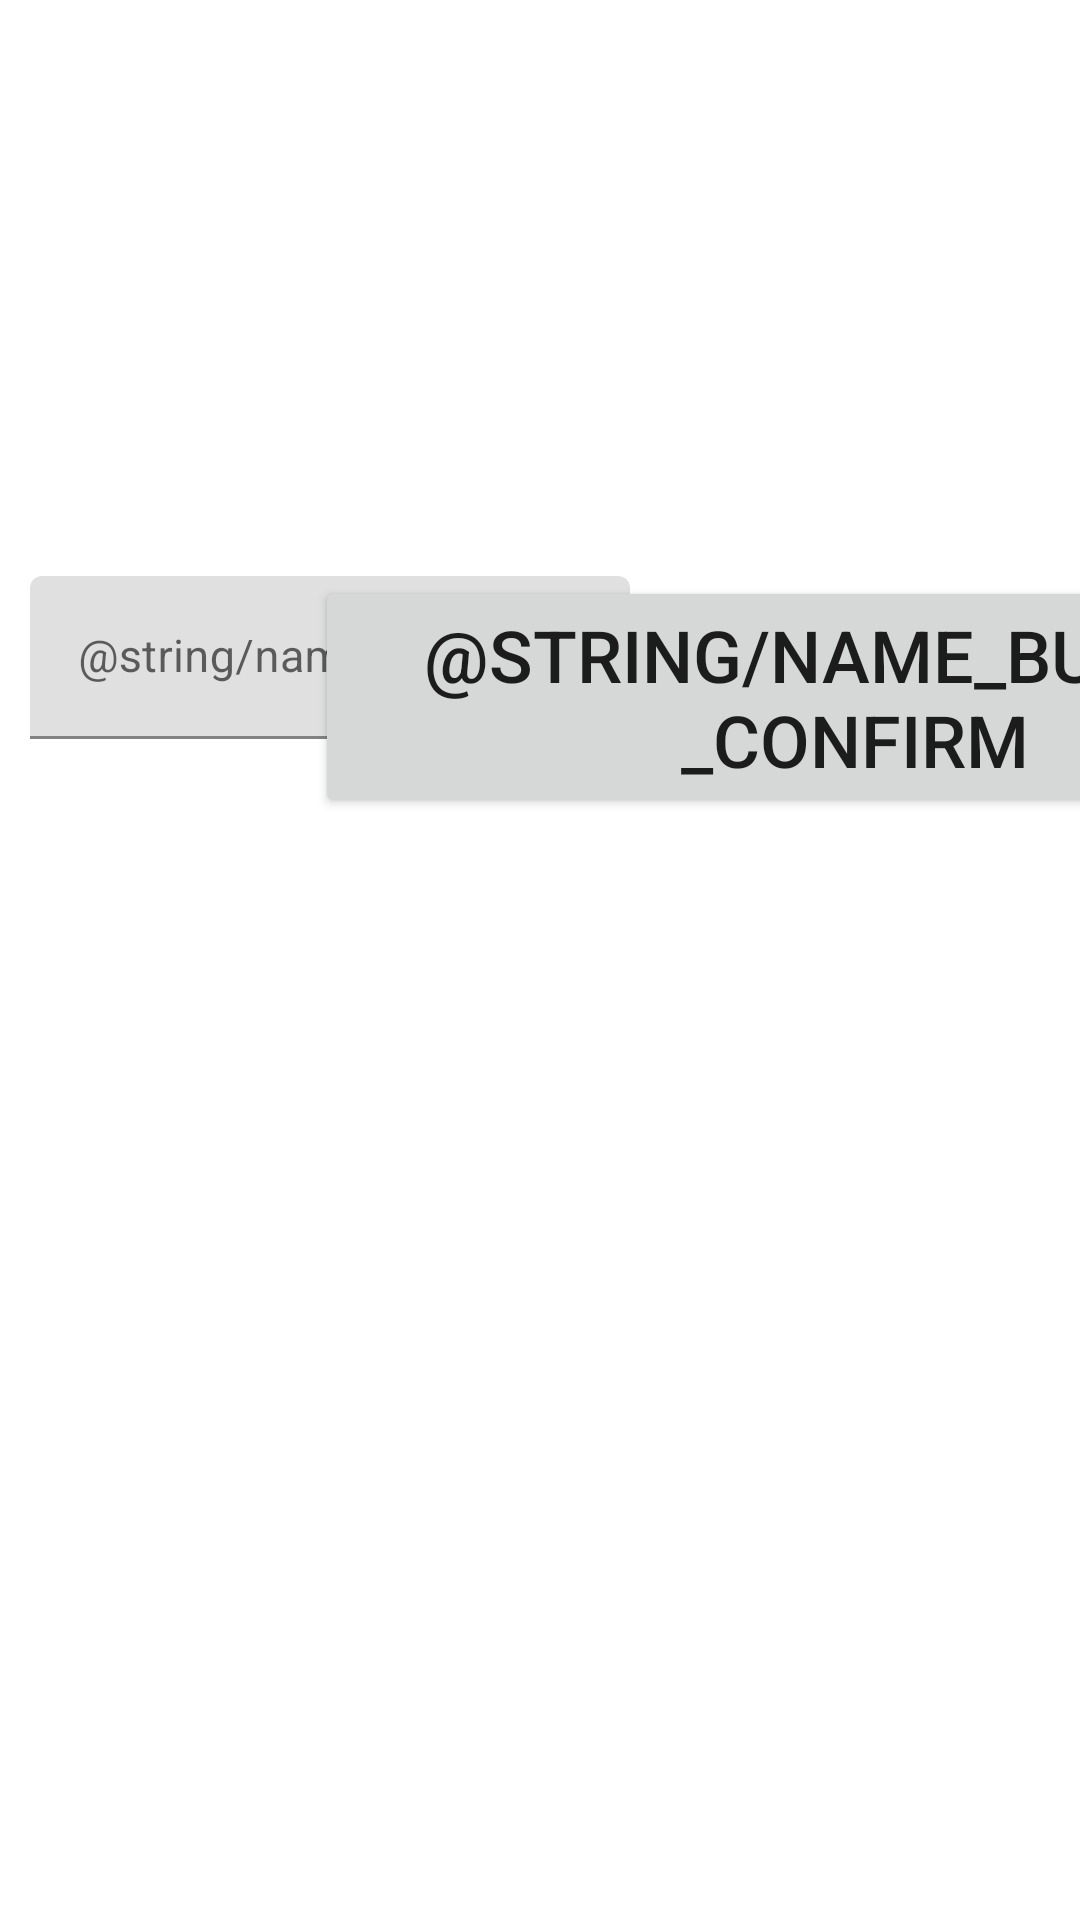

Layout XML and referenced resources for this Android screen:
<!-- AndroidManifest.xml: application theme Theme.TestCalculator -->
<!-- res/layout/activity_main.xml -->
<?xml version="1.0" encoding="utf-8"?>
<androidx.constraintlayout.widget.ConstraintLayout xmlns:android="http://schemas.android.com/apk/res/android"
    xmlns:app="http://schemas.android.com/apk/res-auto"
    xmlns:tools="http://schemas.android.com/tools"
    android:layout_width="match_parent"
    android:layout_height="match_parent"
    tools:context=".MainActivity">

    <com.google.android.material.textfield.TextInputLayout
        android:id="@+id/layout_name"
        android:layout_width="200dp"
        android:layout_height="wrap_content"
        android:layout_marginStart="10dp"
        android:focusable="true"
        android:focusableInTouchMode="true"
        app:layout_constraintStart_toStartOf="parent"
        app:layout_constraintTop_toTopOf="@+id/guideline">

        <EditText
            android:id="@+id/edit_name"
            android:layout_width="match_parent"
            android:layout_height="wrap_content"
            android:hint="@string/name_text_hint"
            android:textColor="#000000"
            android:textSize="15sp" />
    </com.google.android.material.textfield.TextInputLayout>

    <Button
        android:id="@+id/btn_name_confirm"
        android:layout_width="wrap_content"
        android:layout_height="wrap_content"
        android:text="@string/name_button_confirm"
        android:textSize="24dp"
        app:layout_constraintEnd_toEndOf="parent"
        app:layout_constraintStart_toEndOf="@+id/layout_name"
        app:layout_constraintTop_toTopOf="@+id/layout_name"
        tools:ignore="MissingConstraints" />

    <androidx.constraintlayout.widget.Guideline
        android:id="@+id/guideline"
        android:layout_width="wrap_content"
        android:layout_height="wrap_content"
        android:orientation="horizontal"
        app:layout_constraintGuide_percent="0.3" />

</androidx.constraintlayout.widget.ConstraintLayout>
<!-- resources referenced by this layout -->
<resources>
  <style name="Theme.TestCalculator" parent="Theme.MaterialComponents.DayNight.DarkActionBar">
          
          <item name="colorPrimary">@color/purple_500</item>
          <item name="colorPrimaryVariant">@color/purple_700</item>
          <item name="colorOnPrimary">@color/white</item>
          
          <item name="colorSecondary">@color/teal_200</item>
          <item name="colorSecondaryVariant">@color/teal_700</item>
          <item name="colorOnSecondary">@color/black</item>
          
          <item name="android:statusBarColor" tools:targetApi="l">?attr/colorPrimaryVariant</item>
          
      </style>
  <!-- not gathered from this repository: default colours our renderer supplied (Android Studio template values) -->
  <color name="purple_500">#FF6200EE</color>
  <color name="purple_700">#FF3700B3</color>
  <color name="teal_200">#FF03DAC5</color>
  <color name="teal_700">#FF018786</color>
  <color name="black">#FF000000</color>
  <color name="white">#FFFFFFFF</color>
</resources>
